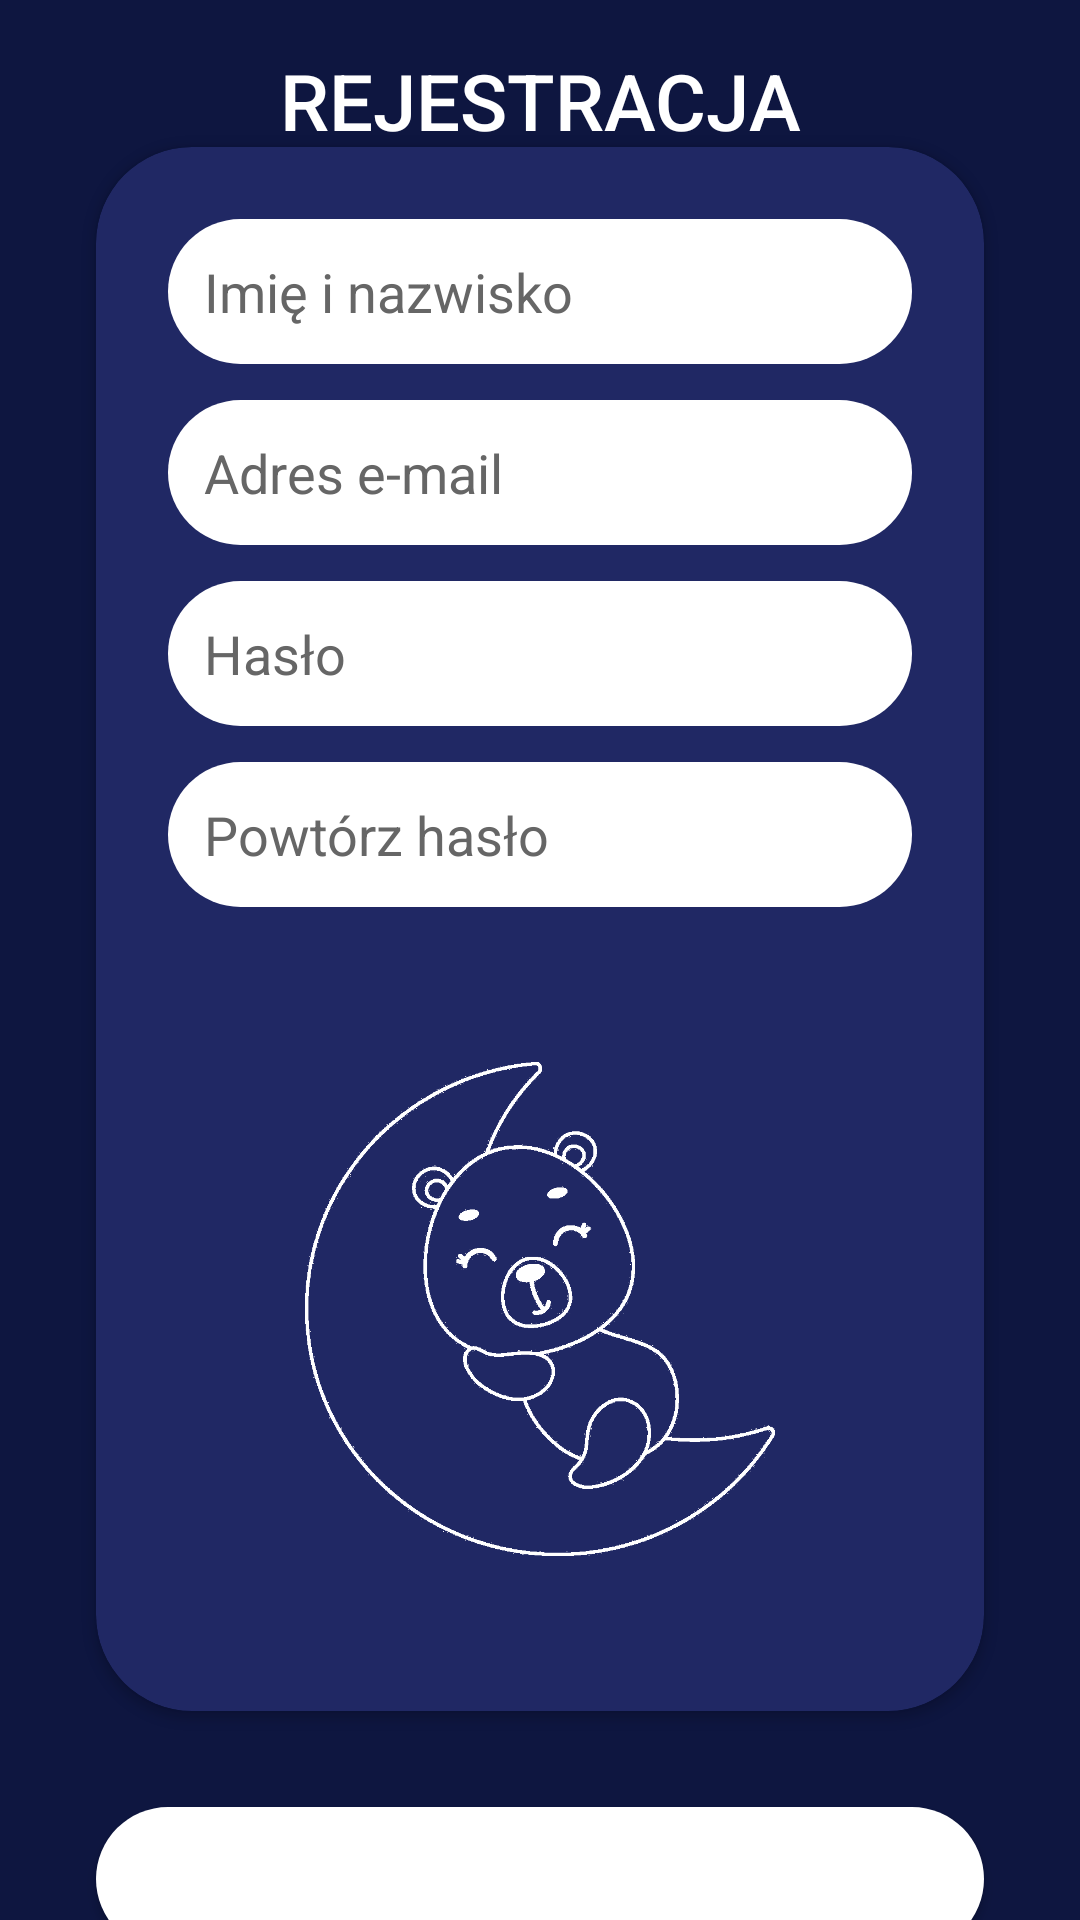

Here is an Android app screen rendered from its layout file. Give the layout XML and the strings, colors and styles it references.
<!-- AndroidManifest.xml: application theme Theme.SLIPI1 -->
<!-- res/layout/activity_rejestracja.xml -->
<?xml version="1.0" encoding="utf-8"?>
<androidx.constraintlayout.widget.ConstraintLayout
    xmlns:android="http://schemas.android.com/apk/res/android"
    xmlns:app="http://schemas.android.com/apk/res-auto"
    xmlns:tools="http://schemas.android.com/tools"
    android:id="@+id/registerLayout"
    android:layout_width="match_parent"
    android:layout_height="match_parent"
    android:background="#0E1640"
    tools:context=".Rejestracja">


    <ImageView
        android:id="@+id/backArrow"
        android:layout_width="24dp"
        android:layout_height="24dp"
        android:src="@drawable/arrowback"
        app:tint="#FFFFFF"
        app:layout_constraintTop_toTopOf="parent"
        app:layout_constraintStart_toStartOf="parent"
        android:layout_margin="16dp" />


    <TextView
        android:id="@+id/registerTitle"
        android:layout_width="wrap_content"
        android:layout_height="wrap_content"
        android:text="REJESTRACJA"
        android:textColor="#FFFFFF"
        android:textSize="26sp"
        android:fontFamily="sans-serif-medium"
        app:layout_constraintTop_toTopOf="parent"
        app:layout_constraintStart_toStartOf="parent"
        app:layout_constraintEnd_toEndOf="parent"
        android:layout_marginTop="16dp" />


    <androidx.cardview.widget.CardView
        android:id="@+id/registerCard"
        android:layout_width="0dp"
        android:layout_height="wrap_content"
        app:cardCornerRadius="32dp"
        app:cardBackgroundColor="#202864"
        app:layout_constraintTop_toBottomOf="@id/registerTitle"
        app:layout_constraintStart_toStartOf="parent"
        app:layout_constraintEnd_toEndOf="parent"
        app:layout_constraintBottom_toTopOf="@id/registerButton"
        android:layout_margin="32dp">

        <LinearLayout
            android:layout_width="match_parent"
            android:layout_height="wrap_content"
            android:orientation="vertical"
            android:padding="24dp"
            android:gravity="center_horizontal">


            <EditText
                android:id="@+id/nameEditText"
                android:layout_width="match_parent"
                android:layout_height="wrap_content"
                android:hint="Imię i nazwisko"
                android:background="@drawable/rounded_edittext"
                android:padding="12dp"
                android:inputType="textPersonName"
                android:textColor="#000000"
                android:textColorHint="#666666"
                android:layout_marginBottom="12dp"/>


            <EditText
                android:id="@+id/emailEditText"
                android:layout_width="match_parent"
                android:layout_height="wrap_content"
                android:hint="Adres e-mail"
                android:background="@drawable/rounded_edittext"
                android:padding="12dp"
                android:inputType="textEmailAddress"
                android:textColor="#000000"
                android:textColorHint="#666666"
                android:layout_marginBottom="12dp"/>


            <EditText
                android:id="@+id/passwordEditText"
                android:layout_width="match_parent"
                android:layout_height="wrap_content"
                android:hint="Hasło"
                android:background="@drawable/rounded_edittext"
                android:padding="12dp"
                android:inputType="textPassword"
                android:textColor="#000000"
                android:textColorHint="#666666"
                android:layout_marginBottom="12dp"/>


            <EditText
                android:id="@+id/repeatPasswordEditText"
                android:layout_width="match_parent"
                android:layout_height="wrap_content"
                android:hint="Powtórz hasło"
                android:background="@drawable/rounded_edittext"
                android:padding="12dp"
                android:inputType="textPassword"
                android:textColor="#000000"
                android:textColorHint="#666666"
                android:layout_marginBottom="16dp"/>


            <ImageView
                android:id="@+id/logoImageView"
                android:layout_width="220dp"
                android:layout_height="220dp"
                android:src="@drawable/bear_moon"
                android:contentDescription="Miś na księżycu"
                app:tint="#FFFFFF"
                android:layout_marginTop="8dp" />
        </LinearLayout>
    </androidx.cardview.widget.CardView>


    <Button
        android:id="@+id/registerButton"
        android:layout_width="0dp"
        android:layout_height="wrap_content"
        android:text="Zarejestruj się"
        android:background="@drawable/rounded_edittext"
        android:textColor="@android:color/white"
        app:layout_constraintTop_toBottomOf="@id/registerCard"
        app:layout_constraintStart_toStartOf="parent"
        app:layout_constraintEnd_toEndOf="parent"
        android:layout_marginStart="32dp"
        android:layout_marginEnd="32dp"
        android:layout_marginBottom="24dp"
        app:layout_constraintBottom_toBottomOf="parent" />
</androidx.constraintlayout.widget.ConstraintLayout>
<!-- resources referenced by this layout -->
<resources>
  <!-- drawable bear_moon: png bitmap (drawable, 248495 bytes) -->
  <!-- drawable rounded_edittext (drawable) -->
  <shape xmlns:android="http://schemas.android.com/apk/res/android" android:shape="rectangle">
      <solid android:color="#FFFFFF" />
      <corners android:radius="30dp" />
  </shape>
  <style name="Theme.SLIPI1" parent="Theme.MaterialComponents.DayNight.DarkActionBar">
          
          <item name="colorPrimary">@color/purple_500</item>
          <item name="colorPrimaryVariant">@color/purple_700</item>
          <item name="colorOnPrimary">@color/white</item>
          
          <item name="colorSecondary">@color/teal_200</item>
          <item name="colorSecondaryVariant">@color/teal_700</item>
          <item name="colorOnSecondary">@color/black</item>
          
          <item name="android:statusBarColor">?attr/colorPrimaryVariant</item>
          
      </style>
  <!-- not gathered from this repository: default colours our renderer supplied (Android Studio template values) -->
  <color name="purple_500">#FF6200EE</color>
  <color name="purple_700">#FF3700B3</color>
  <color name="teal_200">#FF03DAC5</color>
  <color name="teal_700">#FF018786</color>
  <color name="black">#FF000000</color>
  <color name="white">#FFFFFFFF</color>
</resources>
